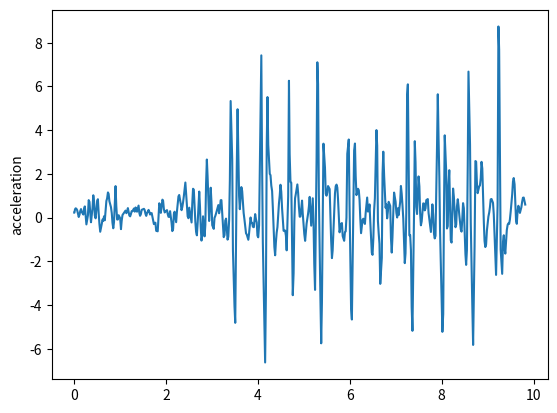

Python code for this plot:
import matplotlib.pyplot as plt
t = [0, 0.002, 0.015, 0.029, 0.045, 0.062, 0.096, 0.113, 0.129, 0.146, 0.162, 0.196, 0.213, 0.229, 0.246, 0.263, 0.296, 0.313, 0.33, 0.346, 0.363, 0.396, 0.413, 0.43, 0.446, 0.464, 0.498, 0.513, 0.53, 0.547, 0.564, 0.597, 0.614, 0.63, 0.647, 0.664, 0.698, 0.714, 0.732, 0.747, 0.764, 0.798, 0.815, 0.831, 0.848, 0.864, 0.898, 0.914, 0.932, 0.948, 0.965, 0.998, 1.016, 1.031, 1.049, 1.067, 1.099, 1.115, 1.133, 1.148, 1.166, 1.198, 1.216, 1.232, 1.248, 1.266, 1.299, 1.316, 1.334, 1.349, 1.365, 1.399, 1.416, 1.432, 1.45, 1.466, 1.482, 1.516, 1.532, 1.549, 1.566, 1.583, 1.617, 1.634, 1.649, 1.666, 1.684, 1.716, 1.733, 1.751, 1.766, 1.783, 1.816, 1.833, 1.85, 1.867, 1.884, 1.918, 1.933, 1.95, 1.968, 1.984, 2.018, 2.035, 2.051, 2.067, 2.085, 2.117, 2.134, 2.151, 2.168, 2.184, 2.217, 2.234, 2.251, 2.268, 2.284, 2.319, 2.335, 2.352, 2.368, 2.386, 2.418, 2.435, 2.452, 2.468, 2.485, 2.503, 2.535, 2.553, 2.568, 2.585, 2.602, 2.635, 2.652, 2.669, 2.687, 2.72, 2.736, 2.752, 2.769, 2.785, 2.803, 2.837, 2.853, 2.869, 2.886, 2.902, 2.936, 2.954, 2.97, 2.986, 3.003, 3.036, 3.053, 3.069, 3.086, 3.103, 3.136, 3.153, 3.17, 3.187, 3.203, 3.236, 3.253, 3.271, 3.287, 3.304, 3.337, 3.353, 3.371, 3.387, 3.404, 3.438, 3.454, 3.471, 3.488, 3.504, 3.537, 3.555, 3.571, 3.588, 3.604, 3.637, 3.655, 3.672, 3.687, 3.704, 3.739, 3.755, 3.771, 3.789, 3.804, 3.838, 3.856, 3.872, 3.888, 3.908, 3.938, 3.956, 3.972, 3.988, 4.005, 4.023, 4.055, 4.072, 4.088, 4.105, 4.14, 4.155, 4.172, 4.19, 4.206, 4.223, 4.256, 4.272, 4.289, 4.307, 4.323, 4.356, 4.373, 4.389, 4.406, 4.423, 4.456, 4.473, 4.489, 4.506, 4.524, 4.557, 4.573, 4.59, 4.608, 4.624, 4.657, 4.674, 4.689, 4.707, 4.724, 4.757, 4.775, 4.791, 4.807, 4.823, 4.857, 4.874, 4.891, 4.908, 4.924, 4.959, 4.974, 4.992, 5.008, 5.026, 5.058, 5.075, 5.091, 5.108, 5.125, 5.158, 5.175, 5.192, 5.21, 5.225, 5.242, 5.275, 5.292, 5.308, 5.325, 5.359, 5.376, 5.392, 5.408, 5.425, 5.458, 5.475, 5.492, 5.509, 5.525, 5.56, 5.575, 5.592, 5.61, 5.625, 5.642, 5.676, 5.692, 5.71, 5.727, 5.742, 5.776, 5.792, 5.809, 5.827, 5.844, 5.876, 5.893, 5.909, 5.926, 5.944, 5.976, 5.993, 6.01, 6.027, 6.044, 6.077, 6.093, 6.111, 6.127, 6.144, 6.178, 6.195, 6.211, 6.227, 6.244, 6.277, 6.294, 6.311, 6.328, 6.344, 6.377, 6.394, 6.411, 6.428, 6.444, 6.478, 6.494, 6.512, 6.528, 6.545, 6.579, 6.595, 6.611, 6.628, 6.645, 6.662, 6.696, 6.712, 6.728, 6.747, 6.778, 6.795, 6.812, 6.828, 6.845, 6.879, 6.895, 6.912, 6.928, 6.945, 6.963, 6.996, 7.013, 7.03, 7.047, 7.062, 7.096, 7.112, 7.129, 7.146, 7.163, 7.196, 7.212, 7.229, 7.247, 7.263, 7.296, 7.313, 7.33, 7.346, 7.363, 7.397, 7.414, 7.43, 7.447, 7.463, 7.496, 7.514, 7.53, 7.547, 7.564, 7.597, 7.614, 7.631, 7.648, 7.664, 7.697, 7.714, 7.731, 7.748, 7.765, 7.797, 7.815, 7.832, 7.848, 7.865, 7.898, 7.915, 7.932, 7.949, 7.964, 7.998, 8.015, 8.033, 8.048, 8.066, 8.098, 8.115, 8.132, 8.148, 8.165, 8.198, 8.215, 8.232, 8.248, 8.265, 8.3, 8.316, 8.332, 8.35, 8.365, 8.382, 8.415, 8.432, 8.45, 8.465, 8.482, 8.517, 8.532, 8.549, 8.567, 8.583, 8.617, 8.633, 8.65, 8.666, 8.684, 8.716, 8.734, 8.75, 8.766, 8.783, 8.816, 8.833, 8.85, 8.867, 8.884, 8.918, 8.933, 8.95, 8.967, 8.984, 9.017, 9.035, 9.051, 9.067, 9.085, 9.117, 9.134, 9.151, 9.168, 9.184, 9.217, 9.235, 9.251, 9.269, 9.284, 9.317, 9.335, 9.352, 9.368, 9.385, 9.418, 9.436, 9.451, 9.469, 9.485, 9.502, 9.535, 9.552, 9.568, 9.587, 9.619, 9.635, 9.652, 9.669, 9.685, 9.703, 9.735, 9.752, 9.769, 9.786, 9.819]
y = [0.227538, 0.227538, 0.38236, 0.427734, 0.405882, 0.343442, 0.0316935, 0.135782, 0.301211, 0.392771, 0.260518, 0.141924, 0.420887, 0.515394, 0.112321, -0.3079, 0.106915, 0.802871, 0.722634, 0.232469, -0.210103, 0.435724, 1.02393, 0.734313, 0.0994463, -0.0308828, 0.767742, 0.844485, 0.212318, -0.298219, -0.643889, -0.29377, -0.0839987, -0.145204, 0.0647993, -0.119349, 0.763683, 0.881031, 1.15418, 1.08612, 0.751955, 0.479919, 0.212607, -0.236563, -0.485041, -0.205504, 1.44361, 0.527643, -0.0845146, -0.083189, 0.112104, -0.0250816, -0.52521, -0.146994, 0.119753, 0.175307, 0.28278, 0.323618, 0.204013, 0.263788, 0.43754, 0.0989285, 0.0613136, 0.160109, 0.294915, 0.298581, 0.418876, 0.274152, 0.466344, 0.411377, 0.271562, 0.552982, 0.216303, 0.0860367, 0.166182, 0.356746, 0.372005, 0.404533, 0.347079, 0.177186, 0.0819817, 0.209741, 0.354509, 0.263415, 0.143892, 0.191636, 0.21121, -0.13388, -0.295407, -0.236452, -0.232142, -0.600969, -0.625012, 0.0389843, 0.660037, 0.542953, 0.220239, 0.824246, 0.77615, 0.391356, 0.239325, 0.280474, 0.345252, 0.154151, 0.038249, 0.0388451, 0.295821, -0.223401, -0.615711, -0.52045, 0.179221, 0.272818, -0.206855, 0.268266, 0.643274, 0.974152, 1.03726, 0.613999, 0.341988, 0.491204, 0.702931, 1.00433, 1.60713, 1.06895, 0.496952, 0.0590868, -0.0257206, 0.456796, 0.0357094, -0.219941, 0.625304, 1.32241, 1.27988, -0.177744, -0.654892, -0.807635, -0.199347, 1.19309, 0.521466, -0.402235, -1.04895, -0.821151, 0.0622492, -0.853382, -0.331519, 1.54628, 2.6597, 1.88857, -0.152309, 0.5331, 1.3696, 0.722046, -0.343474, -0.512475, -0.00859451, 0.0713501, 0.188004, 0.32577, 0.576699, 0.201515, 0.407755, 0.797082, 0.803472, -0.336392, -0.892502, -0.794578, -0.134612, -0.0424461, -1.0044, -0.873124, -0.109821, 1.70132, 5.33554, 2.67884, -1.50026, -2.76506, -4.05553, -4.81051, 2.21121, 4.95943, 2.88408, 0.991715, 0.387356, 1.39823, 1.22154, 0.678016, 0.216701, -0.0706854, -0.71761, -0.769703, -0.879001, -1.01202, -0.745129, 0.00772381, -0.238121, -0.237607, -0.414321, -0.436898, 0.16186, -0.0801954, -0.213623, -0.82305, -0.898639, -0.349922, 4.62639, 7.42343, 2.63105, -1.11713, -4.92789, -6.62412, -3.45021, 3.3681, 5.51668, 3.32725, 2.00175, 1.9437, 1.47051, 1.21419, 0.446476, -1.33265, -1.72099, -1.13675, -0.690362, -0.432642, 0.650576, 1.01632, 1.50501, 1.19265, 0.42603, -0.598305, -0.610585, -0.589032, -0.824366, -1.49439, 0.987578, 6.26211, 2.9123, 1.63203, 1.60127, -3.54688, -2.53356, -0.166985, 0.889337, 1.07785, 1.51961, 1.12075, 0.491619, 0.0438738, 0.0510674, 0.780408, 0.194864, -0.311501, -0.749976, -1.06014, -0.275304, -0.0455627, 0.191843, 0.500115, 0.95062, -0.36534, 0.308407, 0.886271, -0.353735, -2.13212, -3.30328, 2.59268, 7.10656, 6.09848, 1.0692, -3.71494, -5.74744, -3.87964, -0.0918884, 3.38444, 2.29123, 1.08819, 1.0052, 1.14446, 1.44565, 1.30946, 0.282358, -1.00522, -1.85069, -1.5073, -0.664845, 1.10739, 1.4403, 1.51239, 1.37721, 0.856809, -0.669784, -0.485759, -0.279823, -0.246886, -0.839485, -1.05891, -0.656867, -0.630503, 0.00140762, 2.91847, 3.57543, 0.62392, -1.66299, -4.17904, -4.65941, 0.745319, 3.07305, 3.3915, 1.89258, 1.0326, 1.32158, 1.25329, 0.815725, -0.0273027, -0.709791, -0.0934792, -0.0476532, -0.194076, -0.287491, 0.205913, 0.920953, 0.278883, 0.308758, 0.606358, -0.145587, -1.6128, -1.70128, -0.926885, 0.321418, 0.886694, 4.0054, 3.292, -0.148828, -0.715221, -1.19752, -3.02813, -1.83878, 2.01441, 3.01866, 1.8925, 0.452554, 0.611795, -0.032095, 0.28244, 0.725399, 0.536352, -0.93462, -1.5968, -0.883476, 0.183067, 1.14735, 0.725207, 0.218685, 0.00761127, 0.429478, 0.115049, 0.727547, 1.45002, 1.09374, 0.563808, -0.0417747, -2.07987, -1.63648, 0.256103, 5.62976, 6.09881, -0.810298, -0.792616, -1.4764, -4.09102, -5.17621, 0.103074, 3.49856, 2.54443, 0.489448, 0.167127, 1.88698, 1.43485, 0.222192, -0.349134, -0.172951, 0.651374, 0.647628, 0.332636, 0.426455, 0.802276, 0.850763, 0.21757, -0.0777645, -0.365468, -0.653848, 0.608151, 0.121232, -0.730914, -0.950659, -0.832269, 3.23189, 5.64385, 3.57808, 1.82949, -0.596031, -3.82493, -5.22291, -4.40556, -0.0248318, 3.76622, 2.09788, -0.495098, -0.387717, 1.50337, 2.171, -1.04344, -1.14072, 0.266196, 1.33201, 0.951991, -0.437046, -0.322267, 0.50984, 0.841914, 0.551246, 0.149839, -0.529655, -0.639385, 0.0152664, 0.663173, 0.436627, -1.67265, -2.15971, -1.48532, 2.36085, 6.68058, 3.33976, -0.25105, -2.27665, -3.96803, -5.82193, -1.30039, 2.59023, 2.56289, 1.62417, 1.12069, 1.4268, 1.47458, 1.80504, 2.55331, 2.24923, -0.246401, -1.06858, -1.34556, -1.22384, -0.595305, 0.050559, 0.239707, 0.487884, 0.836506, 0.854363, 0.677151, 0.150523, -0.768283, -1.71706, -2.61852, 0.573334, 8.74514, 7.68502, 2.47565, -1.46267, -2.56989, -1.09282, -0.805518, -1.38227, -1.64447, -0.561755, -0.328065, -0.263239, -0.282975, -0.0845633, 0.26891, 1.06545, 1.64872, 1.813, 1.52678, -0.139227, -0.281071, 0.268229, 0.544678, 0.401429, 0.217025, 0.479338, 0.729275, 0.91177, 0.920581, 0.599507]
plt.plot(t,y)
plt.ylabel('acceleration')
plt.savefig("oc310")
plt.show()
plt.close()
